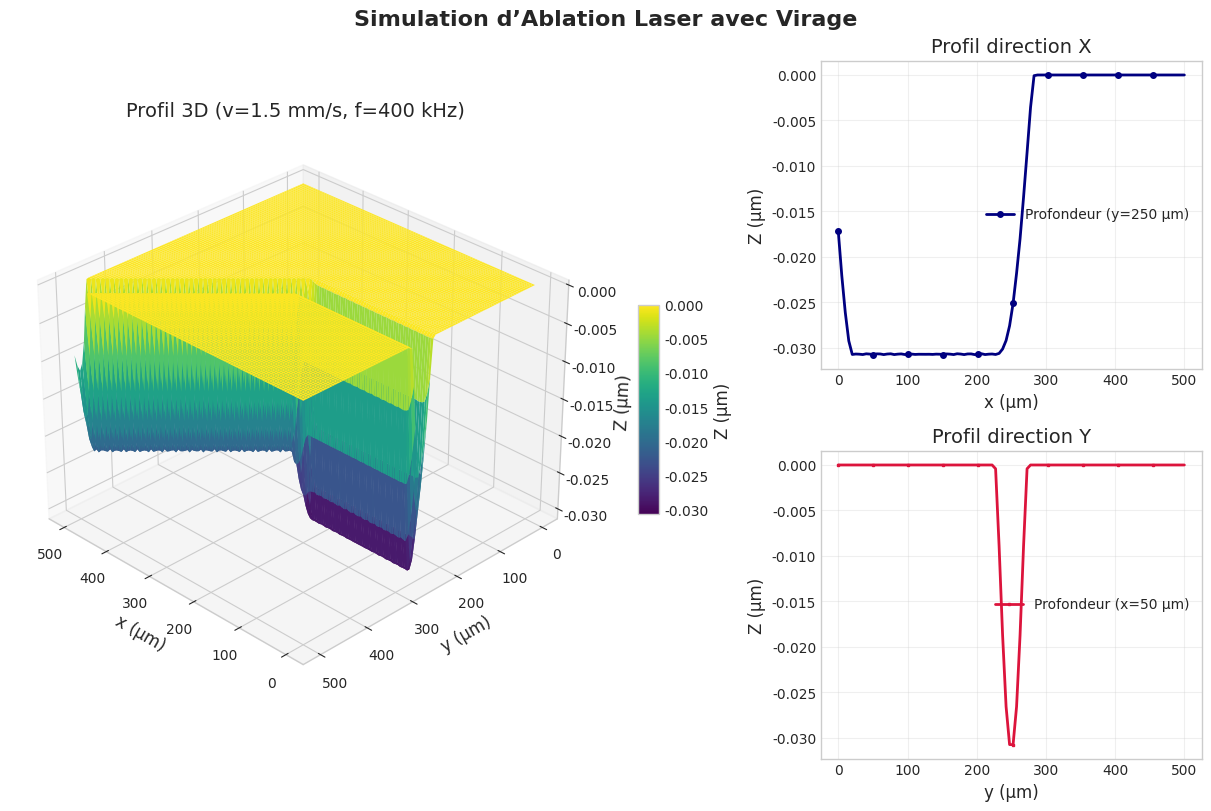

The matplotlib source for this figure:
import numpy as np
import matplotlib.pyplot as plt
from math import ceil, log, cos, sin, radians

# Fonction pour les effets d'incubation
def varying_params(N_eff, delta0, Fth0, S):
    """
    Ajuste les paramètres delta0 et Fth0 en fonction de N_eff avec l'effet d'incubation.
    """
    power = N_eff**(S - 1)
    return delta0 * power, Fth0 * power

# Paramètres du laser
d = 28  # Diamètre du spot laser (µm)
w0 = d / 2  # Rayon du spot (µm)
F0 = 10  # Fluence de pic (J/cm^2)
Fth0 = 0.055  # Fluence seuil initiale (J/cm^2)
delta0 = 1e-3  # Profondeur de pénétration initiale (µm)
S = 0.8  # Paramètre d'incubation (typique pour métaux)

# Paramètres de la découpe
f = 400e3  # Fréquence de répétition (Hz)
v = 1.5e6  # Vitesse dans la partie droite (µm/s)
Delta_s = v / f  # Distance entre impulsions dans la partie droite (µm)
angle = radians(45)  # Angle de virage (45°)
L_straight = 250  # Longueur de la découpe droite (µm)

# Ajustement pour le virage : maintenir Δx = Delta_s
Delta_x = Delta_s  # Δx constant avant et après le virage
Delta_s_turn = Delta_x / cos(angle)  # Nouvelle distance entre impulsions dans le virage
v_turn = Delta_s_turn * f  # Nouvelle vitesse dans le virage
print(f"Δs (droite) = {Delta_s:.2f} µm, Δs' (virage) = {Delta_s_turn:.2f} µm, v' (virage) = {v_turn:.2f} µm/s")

# Calcul des distances
phi_PO = 1 - Delta_s / d  # Chevauchement des impulsions (partie droite)

# Rayon d'ablation r_th
N_eff = 2 * w0 / Delta_s  # Nombre effectif d'impulsions
delta, Fth = varying_params(N_eff, delta0, Fth0, S)  # Paramètres ajustés
r_th_squared = (w0**2 / 2) * log(F0 / Fth)  # r_th^2 (µm^2)
ln_F0_Fth = log(F0 / Fth)  # Précalcul de ln(F0/Fth)

# Dimensions de la zone simulée (µm)
Lx = 500  # Longueur en x (µm)
Ly = 500  # Longueur en y (µm)

# Grille de points pour x et y (réduite pour optimisation)
nx, ny = 100, 100  # Résolution de la grille
x = np.linspace(0, Lx, nx)
y = np.linspace(0, Ly, ny)
X, Y = np.meshgrid(x, y)

# Initialisation de la matrice Z(x, y)
Z = np.zeros((ny, nx))

# 1. Découpe droite le long de x (y = 250 µm)
n_impulses_straight = ceil(L_straight / Delta_s)
for i in range(n_impulses_straight):
    xi = i * Delta_s
    yi = 250
    r2 = (X - xi)**2 + (Y - yi)**2
    mask = r2 <= r_th_squared
    contribution = delta * (ln_F0_Fth - 2 * r2 / (w0**2))
    Z += np.where(mask, contribution, 0)

# 2. Découpe après le virage à 45°
last_x = (n_impulses_straight - 1) * Delta_s
last_y = 250
x0 = last_x + Delta_x  # Début du virage avec Δx = Delta_s
y0 = last_y + Delta_x * sin(angle) / cos(angle)  # Δy = Δx * tan(45°)
L_remaining = np.sqrt((Lx - x0)**2 + (Ly - y0)**2)
n_impulses_turn = ceil(L_remaining / Delta_s_turn)
for i in range(n_impulses_turn):
    s = i * Delta_s_turn  # Espacement ajusté pour le virage
    xi = x0 + i * Delta_x  # Δx constant
    yi = y0 + i * Delta_x * sin(angle) / cos(angle)  # Δy = Δx * tan(45°)
    if xi > Lx or yi > Ly or xi < 0 or yi < 0:
        continue
    r2 = (X - xi)**2 + (Y - yi)**2
    mask = r2 <= r_th_squared
    contribution = delta * (ln_F0_Fth - 2 * r2 / (w0**2))
    Z += np.where(mask, contribution, 0)

# Calcul du volume ablaté
volume = np.abs(np.trapz(np.trapz(Z, y, axis=0), x))  # Volume en µm³
print(f"Volume ablaté : {volume:.2f} µm³")

# Création des données du tableau
table_data = [
    ["Δs (droite, µm)", f"{Delta_s:.2f}"],
    ["Δs' (virage, µm)", f"{Delta_s_turn:.2f}"],
    ["v' (virage, µm/s)", f"{v_turn:.2f}"],
    ["Volume ablaté (µm³)", f"{volume:.2f}"]
]

# Style professionnel pour les graphiques
plt.style.use('seaborn-v0_8-whitegrid')
plt.rcParams.update({
    'font.family': 'Arial',
    'font.size': 12,
    'axes.titlesize': 14,
    'axes.labelsize': 12,
    'legend.fontsize': 10,
    'xtick.labelsize': 10,
    'ytick.labelsize': 10,
    'figure.dpi': 150
})

# Création de la figure principale avec subplots
fig = plt.figure(figsize=(12, 8), constrained_layout=True)
gs = fig.add_gridspec(2, 2, width_ratios=[3, 2], height_ratios=[1, 1])

# Graphique 3D à gauche
ax1 = fig.add_subplot(gs[:, 0], projection='3d')
surf = ax1.plot_surface(X, Y, -Z, cmap='viridis', rstride=1, cstride=1, 
                       linewidth=0.1, antialiased=True, shade=True)
ax1.set_xlabel('x (µm)')
ax1.set_ylabel('y (µm)')
ax1.set_zlabel('Z (µm)')
ax1.set_title(f'Profil 3D (v={v/1e6:.1f} mm/s, f={f/1e3:.0f} kHz)')
cbar = fig.colorbar(surf, ax=ax1, label='Z (µm)', shrink=0.3, pad=0.10, aspect=10)
ax1.view_init(elev=30, azim=135)

# Coupe 1D : z(x) à y = 250 µm (à droite, en haut)
ax2 = fig.add_subplot(gs[0, 1])
y_idx = np.argmin(np.abs(y - 250))
ax2.plot(x, -Z[y_idx, :], color='navy', linewidth=2, marker='o', markersize=4, 
         markevery=10, label='Profondeur (y=250 µm)')
ax2.set_xlabel('x (µm)')
ax2.set_ylabel('Z (µm)')
ax2.set_title('Profil direction X')
ax2.legend()
ax2.grid(True, alpha=0.3)

# Coupe 1D : z(y) à x = 50 µm (à droite, en bas)
ax3 = fig.add_subplot(gs[1, 1])
x_idx = np.argmin(np.abs(x - 50))
ax3.plot(y, -Z[:, x_idx], color='crimson', linewidth=2, marker='s', markersize=2, 
         markevery=10, label='Profondeur (x=50 µm)')
ax3.set_xlabel('y (µm)')
ax3.set_ylabel('Z (µm)')
ax3.set_title('Profil direction Y')
ax3.legend()
ax3.grid(True, alpha=0.3)

plt.suptitle('Simulation d’Ablation Laser avec Virage', fontsize=16, fontweight='bold')

# Création du tableau séparé
plt.figure(figsize=(5, 4))
table = plt.table(cellText=table_data, colLabels=['Paramètre', 'Valeur'], 
                  loc='center', cellLoc='center')
table.auto_set_font_size(False)
table.set_fontsize(10)
table.scale(1.2, 1.2)
plt.axis('off')
plt.title('Résultats de la Simulation', fontsize=14, fontweight='bold')
plt.tight_layout()

plt.show()